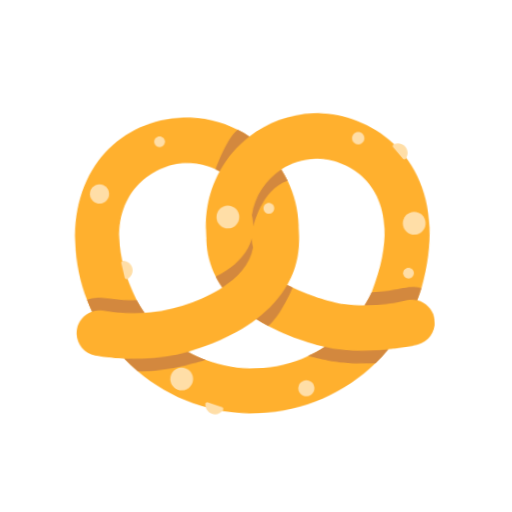
t = 0.00 s
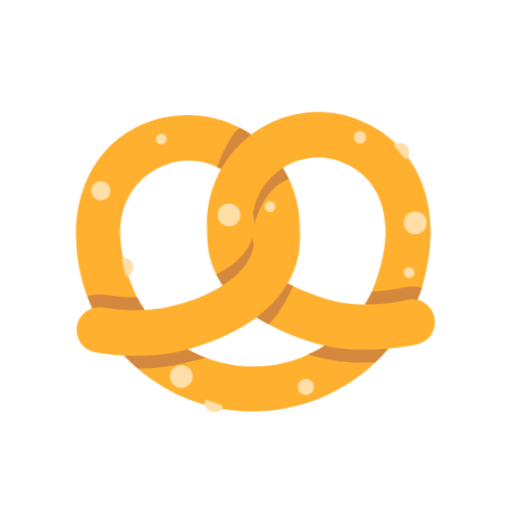
t = 0.40 s
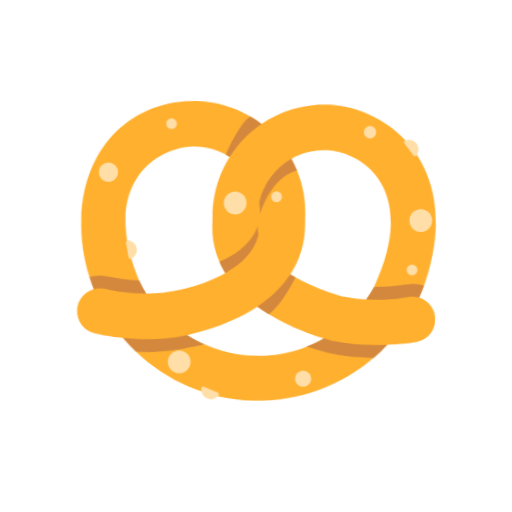
t = 1.20 s
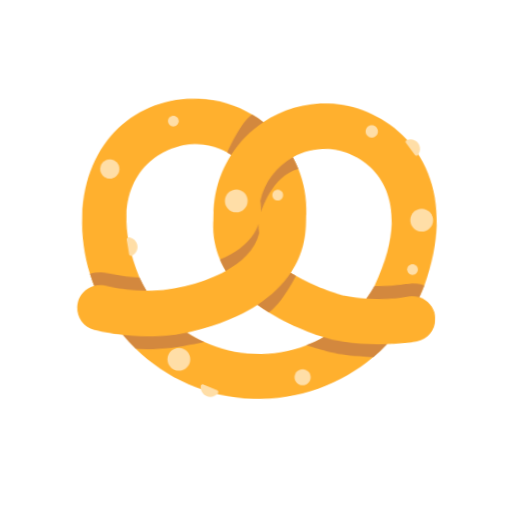
t = 1.60 s
t = 2.00 s: frame unchanged from t = 1.20 s, image omitted
t = 2.80 s: frame unchanged from t = 0.40 s, image omitted

The animated SVG that drew these frames (rendered in a browser with its animation timeline set to each time). Animation: 1 CSS @keyframes rule; one cycle of 3.20 s, repeats indefinitely.

<svg xmlns="http://www.w3.org/2000/svg" viewBox="0 0 320 320" role="img"><title>salty</title><style>@media(prefers-reduced-motion:no-preference){.art{transform-origin:160px 210px;animation:float 3.2s ease-in-out infinite}@keyframes float{0%,100%{transform:translateY(0) rotate(-2deg)}50%{transform:translateY(-9px) rotate(2deg)}}}</style><g class="art"><svg viewBox="0 0 32 32" fill="none" xmlns="http://www.w3.org/2000/svg" x="32" y="32" width="256" height="256">
<path d="M29.9587 21.2487C29.8251 20.6586 29.3783 20.0952 28.6886 19.9082C28.6886 19.9107 28.6862 19.9131 28.6862 19.9131C28.6862 19.9107 28.6862 19.9082 28.6837 19.9058C28.6862 19.9058 28.6862 19.9058 28.6886 19.9058C28.8197 19.595 28.946 19.2866 29.048 18.966C32.0617 9.54362 25.908 5.01943 21.1045 5.01943C19.2128 5.01943 17.457 5.62654 16.0267 6.65863C15.7377 6.44978 15.439 6.26036 15.1306 6.10009C13.8775 5.40069 12.4471 5 10.9172 5C6.11374 5 2.1408 8.57953 2.1408 14.4661C2.1408 16.0373 2.41036 17.5575 2.9009 18.9684C3.01018 19.2866 3.12918 19.595 3.26031 19.9034C3.26031 19.9034 3.26031 19.9034 3.25789 19.9034C3.25789 19.9058 3.25789 19.9058 3.25789 19.9082C2.60706 20.1074 2.1578 20.6611 2.04123 21.2172C1.82996 22.1788 2.43221 23.1284 3.39145 23.3372C3.64158 23.4003 4.74167 23.5849 5.64262 23.6481L5.64019 23.6456C5.65962 23.648 5.67905 23.6505 5.69848 23.6529C5.67905 23.6505 5.65962 23.6505 5.64262 23.6481C5.96318 24.0075 6.31287 24.3596 6.67228 24.6874C9.12259 26.9192 12.3961 28.2888 15.9684 28.2888C19.5406 28.2888 22.8117 26.9289 25.2645 24.6971C25.6239 24.3693 25.9712 24.0196 26.2893 23.6529C26.2917 23.6529 26.2941 23.6505 26.2966 23.6505C26.299 23.6505 26.3014 23.6481 26.3039 23.6481C26.7628 23.6141 28.2587 23.4756 28.606 23.3591C29.558 23.1502 30.1675 22.2104 29.9587 21.2487ZM21.0948 8.57225C23.9458 8.57225 28.4967 11.4402 25.1455 19.1578C24.9876 19.5197 24.7642 19.8378 24.5554 20.1584H24.5578C24.5554 20.1584 24.5554 20.1608 24.5529 20.1608L24.5554 20.1584C24.0454 20.1438 23.3096 20.0637 22.8142 19.9884C22.683 19.9592 21.0924 19.5974 19.4726 18.8082C19.2905 18.7232 19.1084 18.6309 18.9287 18.5337C18.8704 18.5022 18.7854 18.4536 18.7052 18.4099C18.6664 18.388 18.6251 18.3637 18.5862 18.3419C18.5862 18.3395 18.5862 18.337 18.5862 18.337C18.5862 18.337 18.5862 18.337 18.5862 18.3346C19.917 16.183 19.5795 14.2548 19.6329 13.7181C19.6329 12.4772 19.3633 11.2873 18.8922 10.2163C18.7538 9.90789 18.6032 9.60919 18.4333 9.32021C18.4333 9.31778 18.4357 9.31778 18.4357 9.31535C19.2128 8.8418 20.1235 8.57225 21.0948 8.57225ZM10.9269 8.55282C11.5462 8.55282 12.1484 8.6621 12.707 8.86366C12.9061 8.94137 13.1077 9.03122 13.2995 9.13079V9.13322C13.2995 9.13322 13.4477 9.21093 13.5594 9.2765C13.5739 9.28621 13.5909 9.2935 13.6055 9.30321C13.6055 9.30321 13.6079 9.30321 13.6079 9.30564C12.0829 11.8822 12.4423 14.131 12.3864 14.6191C12.3864 15.6997 12.6171 16.6493 13.0178 17.5016C13.149 17.8125 13.4986 18.3832 13.4986 18.3832C11.9882 19.2866 9.6957 20.0807 7.37653 20.1438C7.3741 20.1438 7.37168 20.1414 7.36925 20.1414L7.3571 20.1341C7.14826 19.816 6.93941 19.4857 6.78399 19.1336C3.37931 11.5034 8.08564 8.55282 10.9269 8.55282ZM15.9708 24.7724C14.5696 24.7724 13.2388 24.4931 12.0197 23.9807C11.5389 23.7913 11.0896 23.5509 10.6501 23.2911C11.0095 23.2012 11.449 23.0822 11.959 22.9122C12.7191 22.6718 13.6104 22.3318 14.5016 21.8729C15.0723 21.5839 15.592 21.273 16.0704 20.933H16.0728C16.3739 21.1419 16.6726 21.3337 16.9835 21.5037C18.0544 22.123 19.1448 22.5747 20.0457 22.8855C20.5363 23.0555 20.9758 23.1866 21.3255 23.2765C20.9054 23.5363 20.4561 23.767 19.9972 23.9565C18.7611 24.481 17.4012 24.7724 15.9708 24.7724Z" fill="#FFB02E"/>
<path d="M13.6079 9.30322C14.2175 8.26142 15.048 7.36046 16.0291 6.66107C15.7377 6.45222 15.439 6.26038 15.1305 6.1001C14.1689 6.83106 13.2995 9.1308 13.2995 9.1308C13.2995 9.1308 13.4986 9.23765 13.6079 9.30322Z" fill="#D3883E"/>
<path d="M16.9786 21.4989C16.6678 21.3289 16.3691 21.1395 16.0679 20.9282C17.1486 20.1681 17.9888 19.2963 18.5789 18.337C18.7149 18.4172 18.9894 18.5677 18.9894 18.5677C18.9894 18.5677 18.0107 20.7193 16.9786 21.4989Z" fill="#D3883E"/>
<path d="M4.50961 19.9244C5.09173 20.0231 5.91868 20.1632 7.36438 20.1389C7.1531 19.8184 6.95397 19.4784 6.78398 19.1287C5.74218 19.1093 5.06464 19.0073 4.3531 18.8883C3.67369 18.7396 3.1734 18.8895 2.97767 18.9481C2.94323 18.9584 2.91822 18.9659 2.90332 18.9684C3.0126 19.289 3.13159 19.5974 3.26273 19.9082C3.66145 19.7807 3.98679 19.8358 4.50961 19.9244Z" fill="#D3883E"/>
<path d="M11.9073 24.0086C11.9697 23.9923 12.0075 23.9824 12.0173 23.9807C11.5364 23.7913 11.0872 23.5509 10.6476 23.2935C9.00599 23.6942 7.35222 23.7719 5.64502 23.6529C5.96315 24.0123 6.31527 24.362 6.67468 24.6922C8.70634 24.8477 11.3361 24.1584 11.9073 24.0086Z" fill="#D3883E"/>
<path d="M26.2941 23.6504C25.9736 24.0196 25.6239 24.3717 25.2645 24.702H24.9439C22.6897 24.702 21.499 24.3685 20.5572 24.1047C20.3597 24.0493 20.173 23.997 19.9899 23.9516C20.4513 23.7622 20.9005 23.5315 21.3207 23.2716C21.7821 23.4027 22.0905 23.461 22.1512 23.4707H22.1706C23.4893 23.7063 24.9342 23.75 26.2941 23.6504Z" fill="#D3883E"/>
<path d="M28.6861 19.9083C28.8148 19.5999 28.9363 19.289 29.0455 18.9685L28.9363 18.9369C28.3789 18.7885 27.9758 18.8537 27.3747 18.951C26.8549 19.0351 26.187 19.1433 25.143 19.1579C24.9633 19.5076 24.7642 19.8379 24.5529 20.1584C26.085 20.2012 26.9155 20.0522 27.4993 19.9474C27.9769 19.8617 28.2895 19.8056 28.6861 19.9083Z" fill="#D3883E"/>
<path d="M18.8898 10.2138C16.8062 10.8136 16.0874 13.7156 16.0874 13.7156C16.0874 13.4048 16.0679 13.1061 16.0072 12.8147C16.2768 11.3333 17.1875 10.0633 18.4284 9.31287C18.6008 9.60185 18.7514 9.90298 18.8898 10.2138Z" fill="#D3883E"/>
<path d="M16.0096 15.3379C15.9586 15.1072 15.9295 14.8668 15.9295 14.6167C15.9295 14.6167 15.5822 16.3992 13.0178 17.4993C13.1489 17.8101 13.3189 18.1015 13.4986 18.3808C14.6886 17.6693 15.7304 16.6785 16.0096 15.3379Z" fill="#D3883E"/>
<path d="M9.41946 6.81868C9.41946 7.05064 9.23143 7.23868 8.99947 7.23868C8.76751 7.23868 8.57947 7.05064 8.57947 6.81868C8.57947 6.58672 8.76751 6.39868 8.99947 6.39868C9.23143 6.39868 9.41946 6.58672 9.41946 6.81868Z" fill="#FFDEA7"/>
<path d="M24.9994 7.08876C24.9994 7.35386 24.7845 7.56876 24.5194 7.56876C24.2543 7.56876 24.0394 7.35386 24.0394 7.08876C24.0394 6.82367 24.2543 6.60876 24.5194 6.60876C24.7845 6.60876 24.9994 6.82367 24.9994 7.08876Z" fill="#FFDEA7"/>
<path d="M29.5494 13.8788C29.5494 14.3703 29.1509 14.7688 28.6594 14.7688C28.1679 14.7688 27.7694 14.3703 27.7694 13.8788C27.7694 13.3872 28.1679 12.9888 28.6594 12.9888C29.1509 12.9888 29.5494 13.3872 29.5494 13.8788Z" fill="#FFDEA7"/>
<path d="M14.1294 13.7788C14.6209 13.7788 15.0194 13.3803 15.0194 12.8888C15.0194 12.3972 14.6209 11.9988 14.1294 11.9988C13.6378 11.9988 13.2394 12.3972 13.2394 12.8888C13.2394 13.3803 13.6378 13.7788 14.1294 13.7788Z" fill="#FFDEA7"/>
<path d="M10.9691 25.4069C10.9691 25.8984 10.5707 26.2969 10.0791 26.2969C9.58762 26.2969 9.18915 25.8984 9.18915 25.4069C9.18915 24.9153 9.58762 24.5169 10.0791 24.5169C10.5707 24.5169 10.9691 24.9153 10.9691 25.4069Z" fill="#FFDEA7"/>
<path d="M19.7894 27.0987C20.1374 27.0987 20.4194 26.8167 20.4194 26.4687C20.4194 26.1208 20.1374 25.8387 19.7894 25.8387C19.4415 25.8387 19.1594 26.1208 19.1594 26.4687C19.1594 26.8167 19.4415 27.0987 19.7894 27.0987Z" fill="#FFDEA7"/>
<path d="M17.3494 12.7387C17.5814 12.7387 17.7694 12.5506 17.7694 12.3187C17.7694 12.0867 17.5814 11.8987 17.3494 11.8987C17.1175 11.8987 16.9294 12.0867 16.9294 12.3187C16.9294 12.5506 17.1175 12.7387 17.3494 12.7387Z" fill="#FFDEA7"/>
<path d="M28.4994 17.7587C28.4994 17.9907 28.3114 18.1787 28.0794 18.1787C27.8475 18.1787 27.6594 17.9907 27.6594 17.7587C27.6594 17.5268 27.8475 17.3387 28.0794 17.3387C28.3114 17.3387 28.4994 17.5268 28.4994 17.7587Z" fill="#FFDEA7"/>
<path d="M4.16943 11.4888C4.58365 11.4888 4.91943 11.153 4.91943 10.7388C4.91943 10.3246 4.58365 9.98877 4.16943 9.98877C3.75522 9.98877 3.41943 10.3246 3.41943 10.7388C3.41943 11.153 3.75522 11.4888 4.16943 11.4888Z" fill="#FFDEA7"/>
<path d="M13.2284 27.9277C13.2777 27.8572 13.2464 27.7375 13.156 27.7085L12.0615 27.3005C11.9711 27.2615 11.8717 27.3225 11.8628 27.4226C11.8264 27.7531 12.0301 28.0909 12.3514 28.2073C12.6727 28.3238 13.0415 28.2098 13.2284 27.9277Z" fill="#FFDEA7"/>
<path d="M27.223 7.88379C27.163 7.80379 27.193 7.69379 27.283 7.65379C27.593 7.52379 27.963 7.60379 28.183 7.88379C28.393 8.16379 28.383 8.54379 28.183 8.80379C28.123 8.88379 28.003 8.88379 27.953 8.80379L27.223 7.88379Z" fill="#FFDEA7"/>
<path d="M5.83034 16.0232C5.74034 16.0232 5.66035 16.1132 5.68035 16.2032L5.91035 17.3532C5.93035 17.4432 6.03034 17.4932 6.12034 17.4532C6.42034 17.3032 6.60034 16.9632 6.53034 16.6232C6.46034 16.2832 6.17034 16.0432 5.83034 16.0232Z" fill="#FFDEA7"/>
</svg>
</g></svg>
